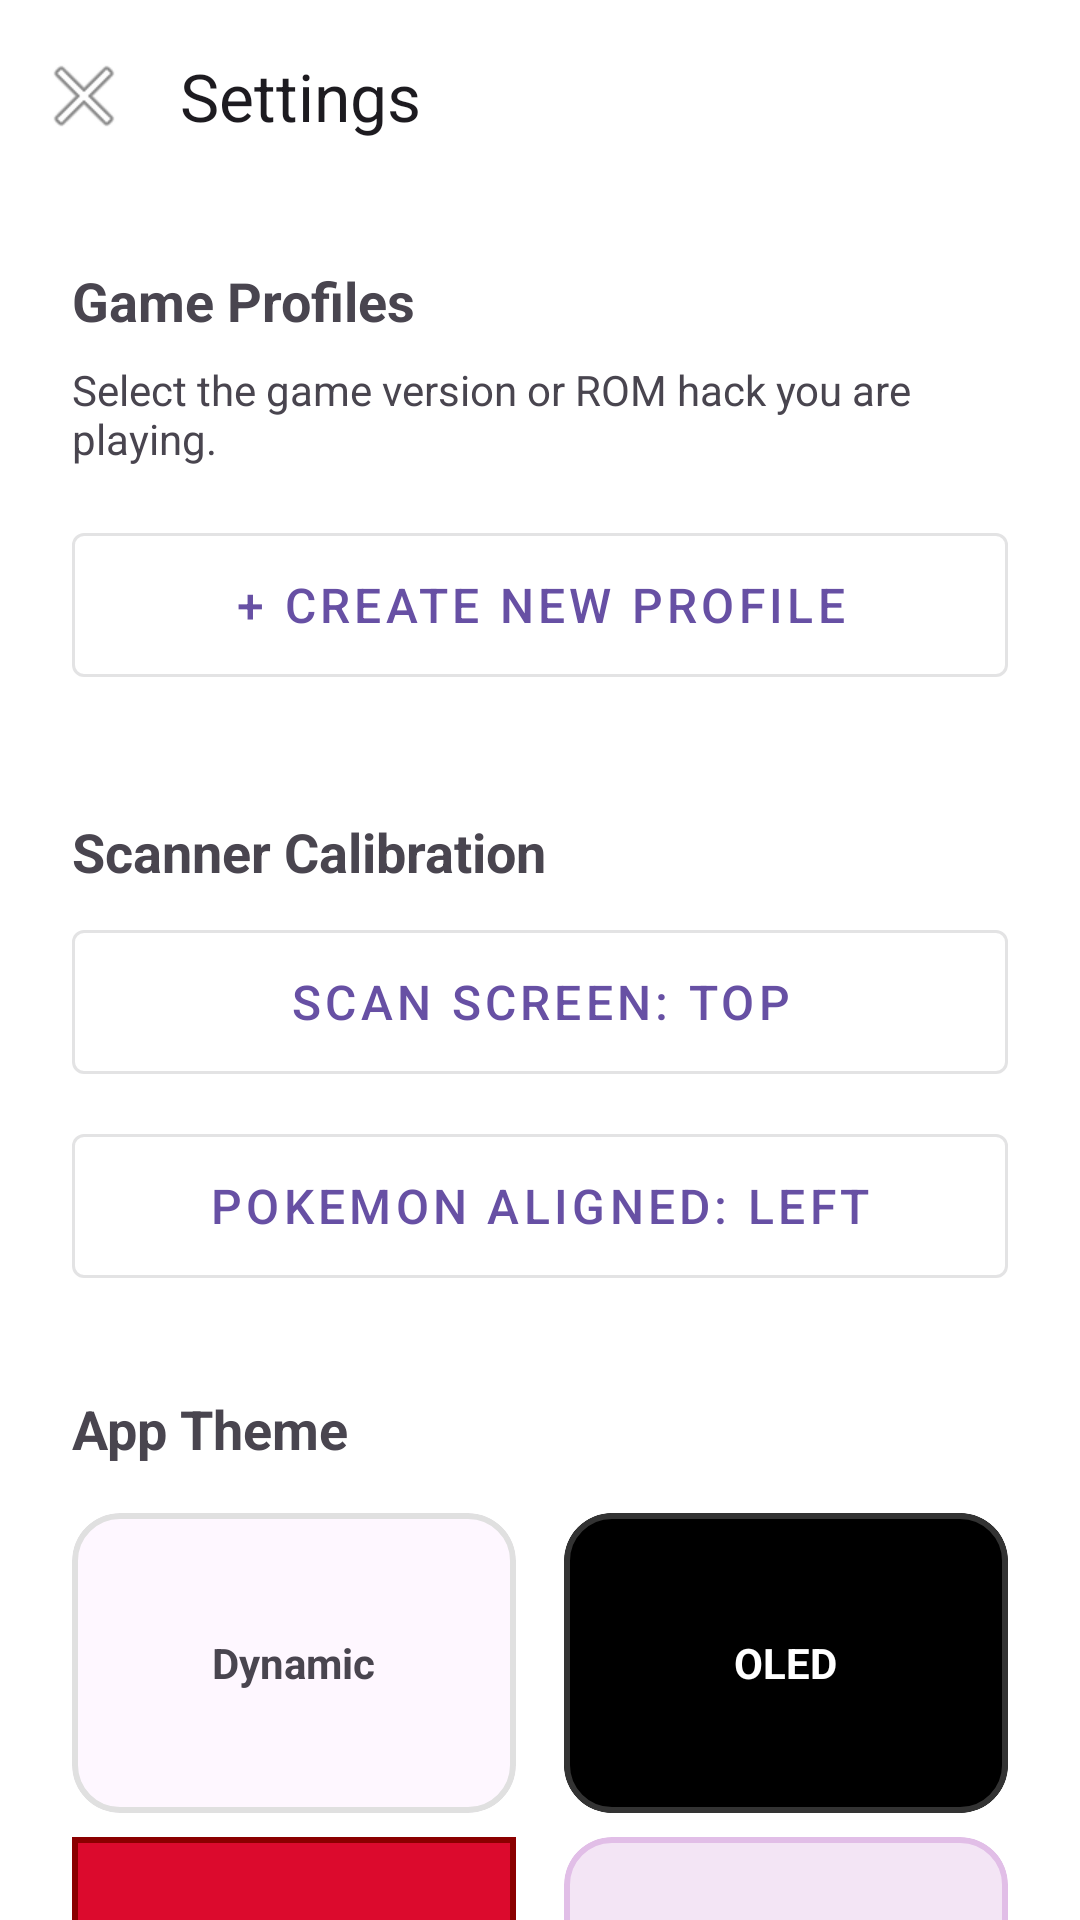

The Android layout XML behind this screen, and the referenced resources:
<!-- AndroidManifest.xml: application theme Theme.DualScreenDex -->
<!-- res/layout/activity_settings.xml -->
<?xml version="1.0" encoding="utf-8"?>
<LinearLayout xmlns:android="http://schemas.android.com/apk/res/android"
    xmlns:app="http://schemas.android.com/apk/res-auto"
    android:id="@+id/settings_root"
    android:layout_width="match_parent"
    android:layout_height="match_parent"
    android:orientation="vertical"
    android:background="#FFFFFF">

    <com.google.android.material.appbar.MaterialToolbar
        android:id="@+id/topAppBar"
        android:layout_width="match_parent"
        android:layout_height="wrap_content"
        app:title="Settings"
        app:navigationIcon="@android:drawable/ic_menu_close_clear_cancel"
        android:background="#FFFFFF"/>

    <androidx.core.widget.NestedScrollView
        android:layout_width="match_parent"
        android:layout_height="match_parent">

        <LinearLayout
            android:layout_width="match_parent"
            android:layout_height="wrap_content"
            android:orientation="vertical"
            android:padding="24dp">

            <TextView
                android:id="@+id/lblProfileTitle"
                android:layout_width="wrap_content"
                android:layout_height="wrap_content"
                android:text="Game Profiles"
                android:textStyle="bold"
                android:textSize="18sp"
                android:layout_marginBottom="8dp"/>

            <TextView
                android:layout_width="match_parent"
                android:layout_height="wrap_content"
                android:text="Select the game version or ROM hack you are playing."
                android:textSize="14sp"
                android:layout_marginBottom="16dp"/>

            <com.google.android.material.button.MaterialButton
                android:id="@+id/btnCreateProfile"
                android:layout_width="match_parent"
                android:layout_height="60dp"
                android:text="+ Create New Profile"
                android:textSize="16sp"
                style="@style/Widget.MaterialComponents.Button.OutlinedButton"
                android:layout_marginBottom="8dp"/>

            <androidx.recyclerview.widget.RecyclerView
                android:id="@+id/rvProfiles"
                android:layout_width="match_parent"
                android:layout_height="wrap_content"
                android:nestedScrollingEnabled="false"
                android:layout_marginBottom="32dp"/>

            <TextView
                android:id="@+id/lblScannerTitle"
                android:layout_width="match_parent"
                android:layout_height="wrap_content"
                android:text="Scanner Calibration"
                android:textSize="18sp"
                android:textStyle="bold"
                android:layout_marginTop="0dp"
                android:layout_marginBottom="8dp"/>

            <com.google.android.material.button.MaterialButton
                android:id="@+id/btnScanSource"
                android:layout_width="match_parent"
                android:layout_height="60dp"
                android:text="Scan Screen: TOP"
                android:textSize="16sp"
                style="@style/Widget.MaterialComponents.Button.OutlinedButton"
                android:layout_marginBottom="8dp"/>

            <com.google.android.material.button.MaterialButton
                android:id="@+id/btnScanAlign"
                android:layout_width="match_parent"
                android:layout_height="60dp"
                android:text="Pokemon Aligned: LEFT"
                android:textSize="16sp"
                style="@style/Widget.MaterialComponents.Button.OutlinedButton"
                android:layout_marginBottom="32dp"/>

            <TextView
                android:id="@+id/lblThemeTitle"
                android:layout_width="wrap_content"
                android:layout_height="wrap_content"
                android:text="App Theme"
                android:textStyle="bold"
                android:textSize="18sp"
                android:layout_marginBottom="16dp"/>

            <LinearLayout
                android:layout_width="match_parent"
                android:layout_height="wrap_content"
                android:orientation="horizontal"
                android:layout_marginBottom="8dp">

                <com.google.android.material.card.MaterialCardView
                    android:id="@+id/cardThemeDynamic"
                    android:layout_width="0dp"
                    android:layout_height="100dp"
                    android:layout_weight="1"
                    android:layout_marginEnd="8dp"
                    app:cardCornerRadius="16dp"
                    app:strokeWidth="2dp"
                    app:strokeColor="#E0E0E0"
                    app:cardElevation="0dp">
                    <TextView
                        android:id="@+id/txtThemeDynamic"
                        android:layout_width="wrap_content"
                        android:layout_height="wrap_content"
                        android:text="Dynamic"
                        android:layout_gravity="center"
                        android:textStyle="bold"/>
                </com.google.android.material.card.MaterialCardView>

                <com.google.android.material.card.MaterialCardView
                    android:id="@+id/cardThemeOled"
                    android:layout_width="0dp"
                    android:layout_height="100dp"
                    android:layout_weight="1"
                    android:layout_marginStart="8dp"
                    app:cardBackgroundColor="#000000"
                    app:cardCornerRadius="16dp"
                    app:strokeWidth="2dp"
                    app:strokeColor="#333333"
                    app:cardElevation="0dp">
                    <TextView
                        android:id="@+id/txtThemeOled"
                        android:layout_width="wrap_content"
                        android:layout_height="wrap_content"
                        android:text="OLED"
                        android:textColor="#FFFFFF"
                        android:layout_gravity="center"
                        android:textStyle="bold"/>
                </com.google.android.material.card.MaterialCardView>
            </LinearLayout>

            <LinearLayout
                android:layout_width="match_parent"
                android:layout_height="wrap_content"
                android:orientation="horizontal">

                <com.google.android.material.card.MaterialCardView
                    android:id="@+id/cardThemeRed"
                    android:layout_width="0dp"
                    android:layout_height="100dp"
                    android:layout_weight="1"
                    android:layout_marginEnd="8dp"
                    app:cardBackgroundColor="#DC0A2D"
                    app:cardCornerRadius="0dp"
                    app:strokeWidth="2dp"
                    app:strokeColor="#8B0000"
                    app:cardElevation="0dp">
                    <TextView
                        android:id="@+id/txtThemeRed"
                        android:layout_width="wrap_content"
                        android:layout_height="wrap_content"
                        android:text="Pokedex Red"
                        android:textColor="#FFFFFF"
                        android:layout_gravity="center"
                        android:textStyle="bold"/>
                </com.google.android.material.card.MaterialCardView>

                <com.google.android.material.card.MaterialCardView
                    android:id="@+id/cardThemeMagical"
                    android:layout_width="0dp"
                    android:layout_height="100dp"
                    android:layout_weight="1"
                    android:layout_marginStart="8dp"
                    app:cardBackgroundColor="#F3E5F5"
                    app:cardCornerRadius="16dp"
                    app:strokeWidth="2dp"
                    app:strokeColor="#E1BEE7"
                    app:cardElevation="0dp">
                    <TextView
                        android:id="@+id/txtThemeMagical"
                        android:layout_width="wrap_content"
                        android:layout_height="wrap_content"
                        android:text="Pastel Magic"
                        android:textColor="#4A148C"
                        android:layout_gravity="center"
                        android:textStyle="bold"/>
                </com.google.android.material.card.MaterialCardView>
            </LinearLayout>

        </LinearLayout>
    </androidx.core.widget.NestedScrollView>
</LinearLayout>
<!-- resources referenced by this layout -->
<resources>
  <style name="Theme.DualScreenDex" parent="Base.Theme.DualScreenDex" />
  <style name="Base.Theme.DualScreenDex" parent="Theme.Material3.DayNight.NoActionBar">
          
          
      </style>
</resources>
